Run: headless pygame with SDL's dummy video driver; simulated clock (each Clock.tick advances the game by its frame time, no real sleeping); random seed 0; keys injected as events and as key.get_pressed() state; mouse plan: one left click at the window centre at the start of phase 2, then a move to the lower-right quarter at the start of phase 3.
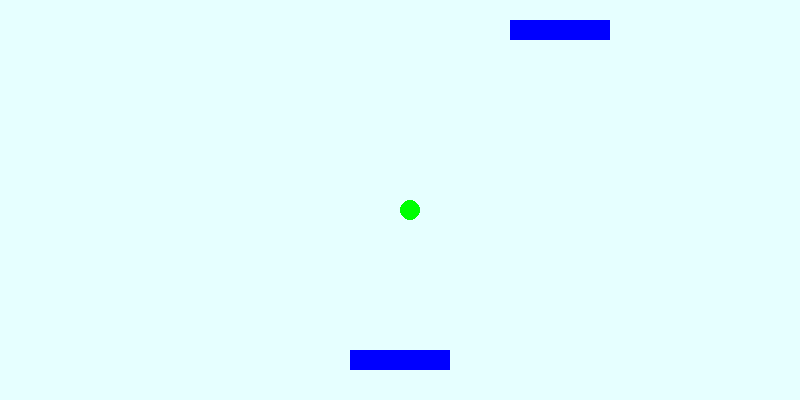
Frame 1 of 4 · flips 1–60 · no input
Frame 2 of 4 · flips 61–180 · clicked the window centre · tapped SPACE, RETURN · held RIGHT (→), D · screen unchanged from frame 1, image omitted
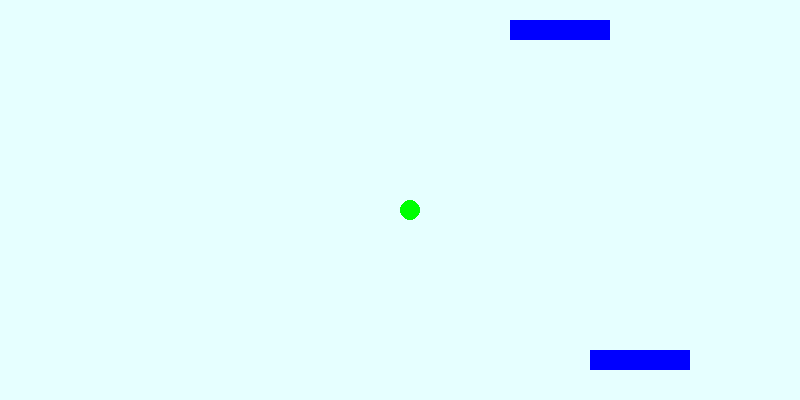
Frame 3 of 4 · flips 181–300 · moved the mouse to the lower-right quarter · held DOWN (↓), S
Frame 4 of 4 · flips 301–420 · held LEFT (←), A, UP (↑), W · screen unchanged from frame 3, image omitted

The pygame program that drew these frames:

#!/usr/bin/env python
# -*- coding: utf-8 -*-

import pygame
import sys
from pygame.locals import *

OKNOGRY_SZER = 800
OKNOGRY_WYS = 400
KOLOR_BLUE = (230, 255, 255)

oknogry = pygame.display.set_mode((OKNOGRY_SZER, OKNOGRY_WYS), 0, 32)
pygame.display.set_caption('Prosty Pong')

P_SZER = 100
P_WYS = 20
BLUE = (0, 0, 255)

P1_POZ = [350, 350]
paletka1 = pygame.Surface([P_SZER, P_WYS])
paletka1.fill(BLUE);
paletka1_prost = paletka1.get_rect()
paletka1_prost.x = P1_POZ[0]
paletka1_prost.y = P1_POZ[1]

P2_POZ = [350, 20]
paletka2 = pygame.Surface([P_SZER, P_WYS])
paletka2.fill(BLUE);
paletka2_prost = paletka2.get_rect()
paletka2_prost.x = P2_POZ[0]
paletka2_prost.y = P2_POZ[1]
PREDKOSC_AI = 5

PI_SZER = 20
PI_WYS = 20
PI_VX = 6
PI_VY = 6
GREEN = (0, 255, 0)
pilka = pygame.Surface([PI_SZER, PI_WYS], pygame.SRCALPHA, 32)
pilka.convert_alpha()
pygame.draw.ellipse(pilka, GREEN, [0, 0, PI_SZER, PI_WYS])

pilka_prost = pilka.get_rect()
pilka_prost.x = OKNOGRY_SZER / 2
pilka_prost.y = OKNOGRY_WYS / 2

FPS = 30
fpsClock = pygame.time.Clock()

while True:
    for event in pygame.event.get():
        if event.type == QUIT:
            pygame.quit()
            sys.exit()

        if event.type == MOUSEMOTION:
            myszaX, myszaY = event.pos

            przesuniecie = myszaX - (P_SZER / 2)

            if przesuniecie > OKNOGRY_SZER - P_SZER:
                przesuniecie = OKNOGRY_SZER - P_SZER
            if przesuniecie < 0:
                przesuniecie = 0

            paletka1_prost.x = przesuniecie

    pilka_prost.move_ip(PI_VX, PI_VY)
    # jeżeli piłka wykracza poza pole gry
    # z lewej/prawej – odwracamy kierunek ruchu poziomego piłki
    if pilka_prost.right >= OKNOGRY_SZER:
        PI_VX *= -1
    elif pilka_prost.left <= 0:
        PI_VX *= -1

    if pilka_prost.top <= 0 or pilka_prost.bottom >= OKNOGRY_WYS:
        pilka_prost.x = OKNOGRY_SZER / 2
        pilka_prost.y = OKNOGRY_WYS / 2

    # jeżeli piłka dotknie paletki gracza
    if pilka_prost.colliderect(paletka1_prost):
        PI_VY *= -1
        # zapobiegaj przysłanianiu paletki przez piłkę
        pilka_prost.bottom = paletka1_prost.top

    # AI
    # jeżeli piłka ucieka na prawo, przesuń za nią paletkę
    if pilka_prost.centerx > paletka2_prost.centerx:
        paletka2_prost.x += PREDKOSC_AI
    # piłka ucieka na lewo
    elif pilka_prost.centerx < paletka2_prost.centerx:
        paletka2_prost.x -= PREDKOSC_AI

    # jeżeli piłka dotknie paletki AI
    if pilka_prost.colliderect(paletka2_prost):
        PI_VY *= -1
        pilka_prost.top = paletka2_prost.bottom

    oknogry.fill(KOLOR_BLUE)

    oknogry.blit(paletka1, paletka1_prost)
    oknogry.blit(paletka2, paletka2_prost)
    oknogry.blit(pilka, pilka_prost)

    pygame.display.update()
    fpsClock.tick(FPS)
